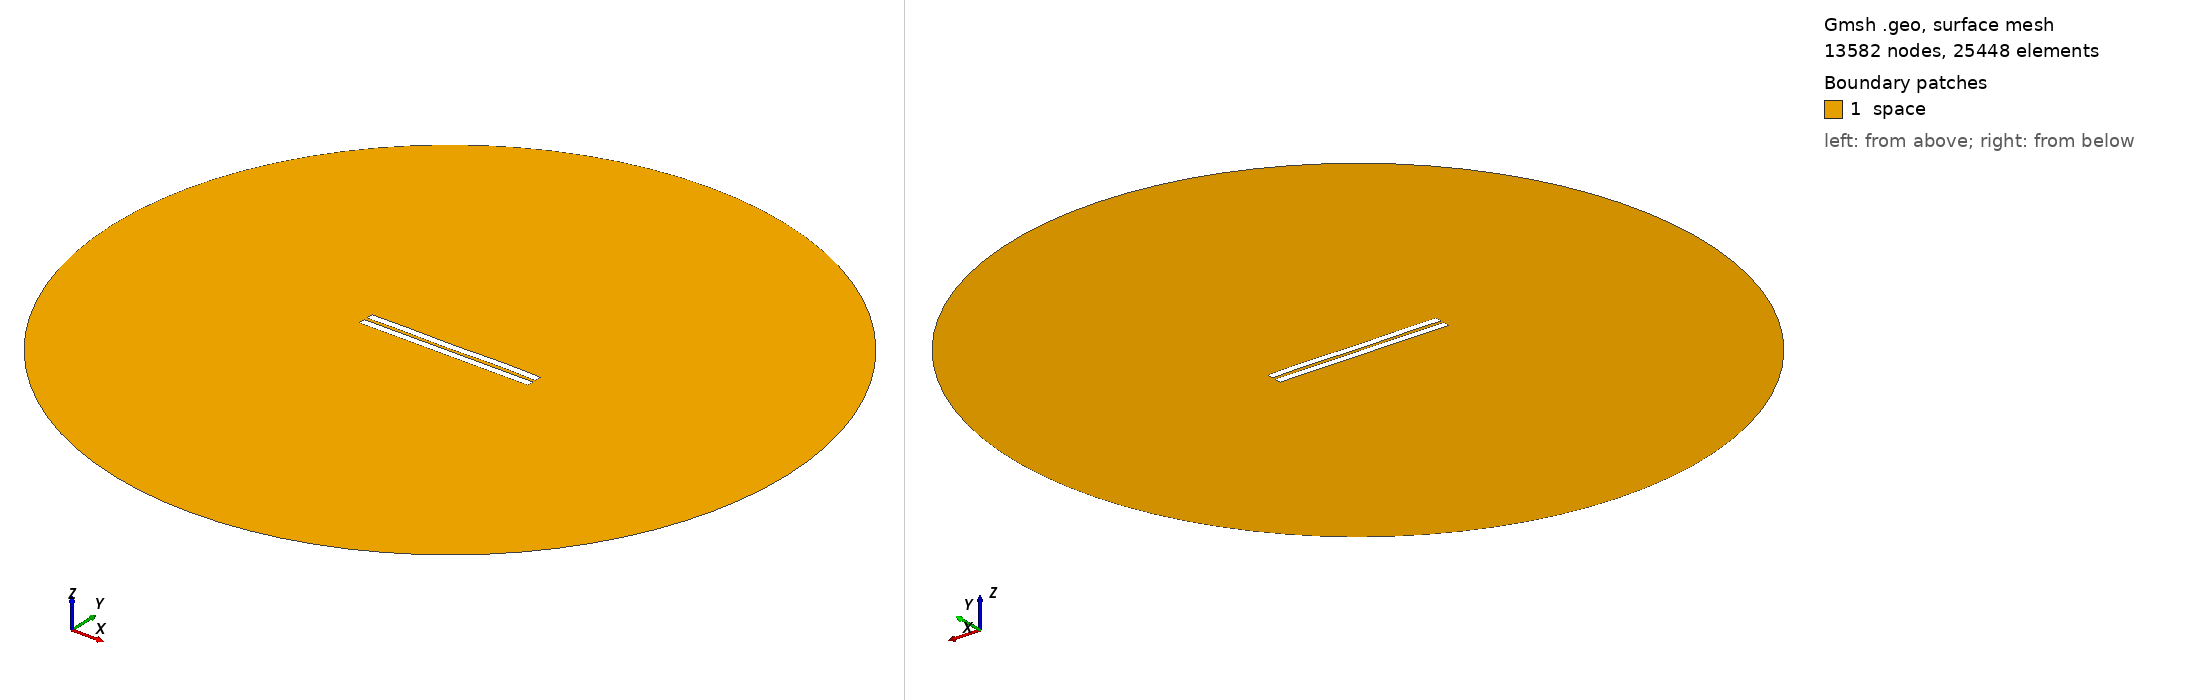

Gmsh geometry script, surface-meshed: 13582 nodes, 25448 surface elements. Boundary patches (legend numbers): 1 space. Left view from above one corner, right view from below the opposite corner. Legend entries are the model's physical surfaces. The drawing asked Gmsh for element sizes between 1% and 20% of the model's largest extent; the script's own settings can give other sizes.

=== 1685.geo (drawn) ===
//---------------------------------------
// Geometry kernel
//---------------------------------------

SetFactory("OpenCASCADE");



//---------------------------------------
// Parameters of the geometry
//---------------------------------------

// Overetch of the upper plate
overetch = 0.0;

// Distance between the plates
distance = 2.0;

// Discretization over the x axis (for the deformation)
nx = 50; 

// Length of the plate
L = 100 - overetch; 

// Number of modes
n = 4; 

// 1st mode coefficient
coeff(1) = 0.07499999999999998;
beta(1) = 0.596864 * 3.1415926535 / L;

// 2nd mode coefficient
coeff(2) = 0.0;
beta(2) = 1.49418 * 3.1415926535 / L;

// 3rd mode coefficient
coeff(3) = -0.075;
beta(3) = 2.50025 * 3.1415926535 / L;

// 4th mode coefficient
coeff(4) = 0.15;
beta(4) = 3.49999 * 3.1415926535 / L;



//---------------------------------------
// Upper plate (deformed rectangle)
//---------------------------------------

// Coordiantes of the upper plate
xmin = -50;
xmax = 50 - overetch;

// Height of the upper plate
yheight = 4 - 2 * overetch;

// Indexes of the points
UpperID[] = {};
LowerID[] = {};
LeftID[] = {};
RightID[] = {};

// Point index
p = 1;

// Horizontal edges
For i In {1:nx}
    x = xmin + (i-1)*(xmax - xmin)/(nx-1);

    y_bottom = distance / 2 + overetch;
    For j In {1:n}
        C = (Cosh(beta(j)*L) + Cos(beta(j)*L)) / (Sinh(beta(j)*L) + Sin(beta(j)*L));
        y_bottom  = y_bottom + coeff(j) * (Cosh(beta(j)*(x+50)) - Cos(beta(j)*(x+50)) - C * (Sinh(beta(j)*(x+50)) - Sin(beta(j)*(x+50))));
    EndFor

    y_top = y_bottom + yheight;

    Point(p) = {x, y_top, 0, 1.0};
    UpperID[i] = p;
    p = p + 1;

    Point(p) = {x, y_bottom, 0, 1.0};
    LowerID[i] = p;
    p = p + 1;
EndFor

// Create point lists
UpperPts[] = {}; LowerPts[] = {};
For i In {1:nx}
  UpperPts[] += {UpperID[i]};
  LowerPts[] += {LowerID[i]};
EndFor

// Build splines
Spline(1) = {UpperPts[]};
Spline(2) = {LowerPts[]};
Line(3) = {LowerPts[nx-1], UpperPts[nx-1]};
Line(4) = {LowerPts[0], UpperPts[0]};

// Build the plane surface
Curve Loop(1) = {2, 3, -1, -4};
Plane Surface(1) = {1};



//---------------------------------------
// Lower plate (rectangle)
//---------------------------------------

// Vertices
Point(1001) = {-50, -1, 0, 1.0};
Point(1002) = { 50, -1, 0, 1.0};
Point(1003) = { 50,  -5, 0, 1.0};
Point(1004) = {-50,  -5, 0, 1.0};

// Edges
Line(5) = {1001, 1002};
Line(6) = {1002, 1003};
Line(7) = {1003, 1004};
Line(8) = {1004, 1001};

// Plane surface
Line Loop(2) = {5, 6, 7, 8};
Plane Surface(2) = {2}; 



//---------------------------------------
// Outer (fictious) boundary
//---------------------------------------

// Points
Point(1005) = {0, 0, 0};       // Center
Point(1006) = {200, 0, 0};     // Start point
Point(1007) = {0, 200, 0};     // 90 degrees
Point(1008) = {-200, 0, 0};    // 180 degrees
Point(1009) = {0, -200, 0};    // 270 degrees

// Circle arcs (each needs start, center, end)
Circle(9) = {1006, 1005, 1007};
Circle(10) = {1007, 1005, 1008};
Circle(11) = {1008, 1005, 1009};
Circle(12) = {1009, 1005, 1006};

// Plane surface for the entire domain
Curve Loop(3) = {9, 10, 11, 12};
Surface(3) = {3};

// Subtract the plates from the whole domain to obtain the actual domain where we want to solve the equations
BooleanDifference{ Surface{3}; Delete; }{ Surface{1}; Surface{2}; Delete; }




//---------------------------------------
// Transfinite Lines/Curves
//---------------------------------------

// Set the number of points on the boundaries
r = 7;

// Plates
Transfinite Curve {1, 2} = 50*r Using Progression 1;
Transfinite Curve {3, 4} = 2*r Using Progression 1;
Transfinite Line {5, 7} = 50*r Using Progression 1;
Transfinite Line {6, 8} = 2*r Using Progression 1;

// Outer boundary
Transfinite Line {9, 10, 11, 12} = 20 Using Progression 1;



//---------------------------------------
// Physical groups
//---------------------------------------                

// Physical curves (boundaries)
Physical Line("force_segment", 10) = {2};
Physical Line("upper_plate", 11) = {1, 3, 4};
Physical Line("lower_plate", 12) = {5, 6, 7, 8};
Physical Line("boundary", 20) = {9, 10, 11, 12};

// Physical Surfaces
Physical Surface("space", 30) = {3};



//---------------------------------------
// 6. Generate the Mesh
//---------------------------------------

// 2D mesh generation
Mesh 2;
